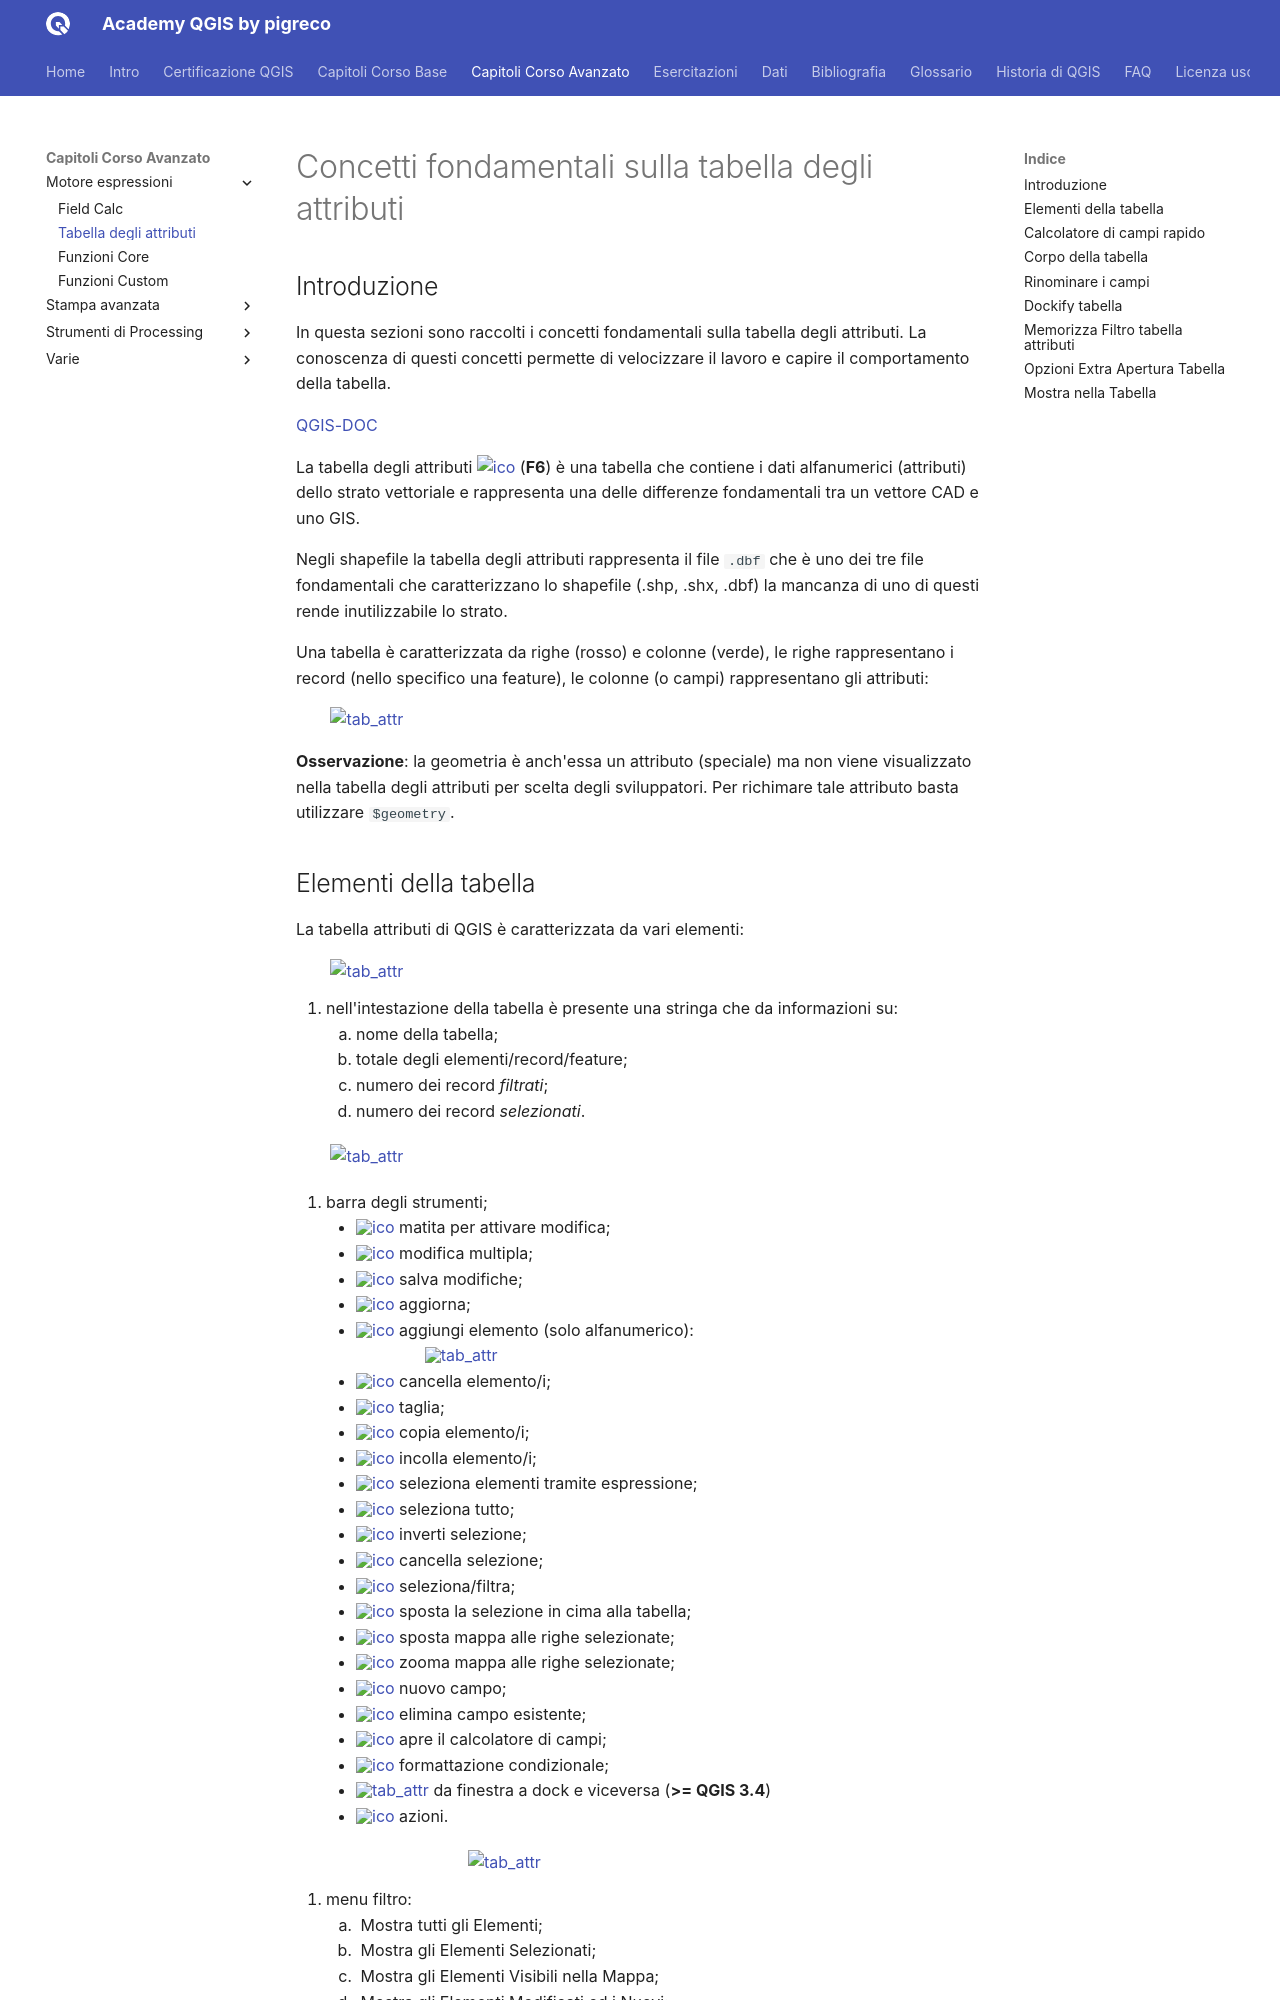

repository: pigreco/academy_qgis_pigreco · page: capitoli/corso_avanzato/01_motore_espressioni/02_tabella_attributi.html · generator: mkdocs

---
hide:
  # - navigation
  # - toc
title: Tabella degli attributi
description: Tabella degli attributi
---

# Concetti fondamentali sulla tabella degli attributi

## Introduzione

In questa sezioni sono raccolti i concetti fondamentali sulla tabella degli attributi. La conoscenza di questi concetti permette di velocizzare il lavoro e capire il comportamento della tabella.

[QGIS-DOC](https://docs.qgis.org/3.34/it/docs/user_manual/working_with_vector/attribute_table.html)

La tabella degli attributi ![ico](../../../imgs/tabella_attributi/icon/mActionOpenTable.png) (**F6**) è una tabella che contiene i dati alfanumerici (attributi) dello strato vettoriale e rappresenta una delle differenze fondamentali tra un vettore CAD e uno GIS.

Negli shapefile la tabella degli attributi rappresenta il file `.dbf` che è uno dei tre file fondamentali che caratterizzano lo shapefile (.shp, .shx, .dbf) la mancanza di uno di questi rende inutilizzabile lo strato.

Una tabella è caratterizzata da righe (rosso) e colonne (verde), le righe rappresentano i record (nello specifico una feature), le colonne (o campi) rappresentano gli attributi:

![tab_attr](../../../imgs/tabella_attributi/tab_attr1.png){.center-img .img-90}

**Osservazione**: la geometria è anch'essa un attributo (speciale) ma non viene visualizzato nella tabella degli attributi per scelta degli sviluppatori. Per richimare tale attributo basta utilizzare `$geometry`.
